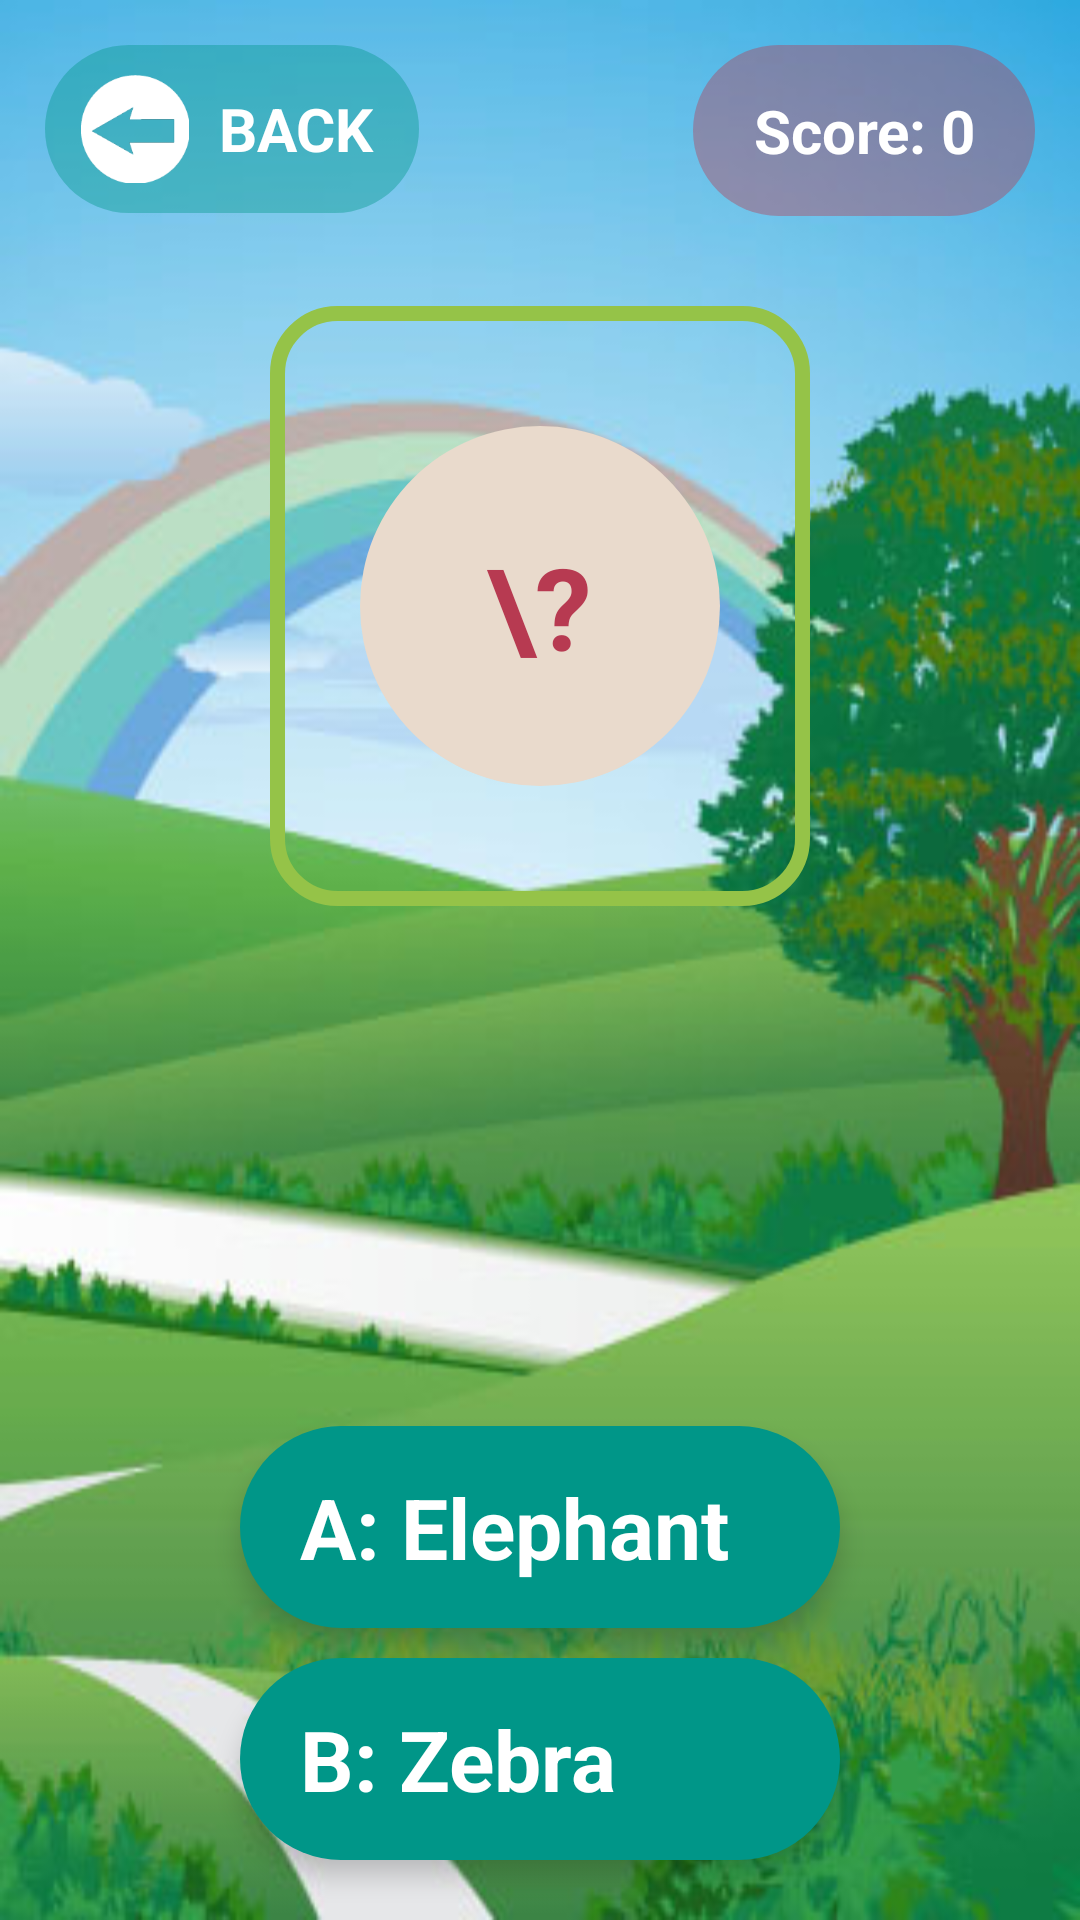

Reconstruct the res/layout file that produces this screen, plus the resources it refers to.
<!-- AndroidManifest.xml: application theme Theme.AnimalSoundMVVM -->
<!-- res/layout/view_mini_game.xml -->
<?xml version="1.0" encoding="utf-8"?>
<LinearLayout xmlns:android="http://schemas.android.com/apk/res/android"
    xmlns:tools="http://schemas.android.com/tools"
    android:layout_width="match_parent"
    android:layout_height="match_parent"
    android:background="@drawable/bg_mini_game"
    android:orientation="vertical">

    <TableRow
        android:layout_width="match_parent"
        android:layout_height="wrap_content">

        <TableRow
            android:layout_width="wrap_content"
            android:layout_height="wrap_content"
            android:layout_marginStart="15dp"
            android:layout_marginTop="15dp"
            android:background="@drawable/bg_button"
            android:backgroundTint="@color/teal_500">

            <ImageView
                android:id="@+id/iv_back"
                android:layout_width="46dp"
                android:layout_height="56dp"
                android:layout_marginStart="2dp"
                android:layout_marginEnd="10dp"
                android:paddingStart="10dp"
                android:src="@drawable/ic_back1" />

            <TextView

                android:id="@+id/tv_title"
                android:layout_width="match_parent"
                android:layout_height="match_parent"
                android:layout_marginEnd="15dp"
                android:fontFamily="sans-serif"
                android:gravity="center"
                android:text="BACK"
                android:textColor="@color/white"
                android:textSize="20sp"
                android:textStyle="bold" />
        </TableRow>

        <View
            android:layout_width="0dp"
            android:layout_height="0dp"
            android:layout_weight="1" />

        <TextView
            android:id="@+id/tv_score"
            android:layout_width="wrap_content"
            android:layout_height="wrap_content"
            android:layout_marginTop="15dp"
            android:layout_marginEnd="15dp"
            android:background="@drawable/bg_button"
            android:backgroundTint="@color/purple_700"
            android:fontFamily="sans-serif"
            android:gravity="center"
            android:paddingHorizontal="20dp"
            android:paddingVertical="15dp"
            android:text="Score: 0"
            android:textColor="@color/white"
            android:textSize="20sp"
            android:textStyle="bold" />
    </TableRow>


    <FrameLayout
        android:id="@+id/fr_card"
        android:layout_width="wrap_content"
        android:layout_height="wrap_content"
        android:layout_gravity="center_horizontal"
        android:layout_marginTop="30dp">

        <ImageView
            android:id="@+id/iv_card"
            android:layout_width="180dp"
            android:layout_height="200dp"
            android:layout_gravity="center_horizontal"
            android:background="@drawable/bg_background_card"
            android:importantForAccessibility="no"
            android:src="@drawable/bg_card" />

        <TextView
            android:id="@+id/tv_card"
            android:layout_width="match_parent"
            android:layout_height="match_parent"
            android:layout_gravity="center"
            android:fontFamily="sans-serif"
            android:text="\?"
            android:textColor="@color/purple_700"
            android:textSize="38sp"
            android:textStyle="bold" />

        <ImageView
            android:id="@+id/iv_animal"
            android:layout_width="180dp"
            android:layout_height="200dp"
            android:layout_gravity="center_horizontal"
            android:padding="8dp"
            android:visibility="gone"
            android:background="@drawable/bg_background_card"
            android:importantForAccessibility="no"
            android:src="@drawable/ic_elephant" />
    </FrameLayout>

    <View
        android:layout_width="wrap_content"
        android:layout_height="0dp"
        android:layout_weight="1" />

    <TextView
        android:id="@+id/tv_a"
        android:layout_width="200dp"
        android:layout_height="wrap_content"
        android:layout_gravity="center_horizontal"
        android:layout_marginBottom="10dp"
        android:background="@drawable/bg_answer"
        android:backgroundTint="@color/teal_500"
        android:elevation="5dp"
        android:fontFamily="sans-serif"
        android:paddingHorizontal="20dp"
        android:paddingVertical="15dp"
        android:singleLine="true"
        android:text="A: Elephant"
        android:textColor="@color/white"
        android:textSize="28sp"
        android:textStyle="bold" />

    <TextView
        android:id="@+id/tv_b"
        android:layout_width="200dp"
        android:layout_height="wrap_content"
        android:layout_gravity="center_horizontal"
        android:layout_marginBottom="20dp"
        android:background="@drawable/bg_answer"
        android:backgroundTint="@color/teal_500"
        android:elevation="5dp"
        android:fontFamily="sans-serif"
        android:paddingHorizontal="20dp"
        android:paddingVertical="15dp"
        android:singleLine="true"
        android:text="B: Zebra"
        android:textColor="@color/white"
        android:textSize="28sp"
        android:textStyle="bold" />
</LinearLayout>
<!-- resources referenced by this layout -->
<resources>
  <color name="purple_700">#B73A51</color>
  <color name="teal_500">#009688</color>
  <color name="white">#FFFFFFFF</color>
  <!-- drawable bg_answer (drawable) -->
  <?xml version="1.0" encoding="utf-8"?>
  <shape xmlns:android="http://schemas.android.com/apk/res/android"
      android:shape="rectangle">
      <corners android:radius="50dp" />
      <solid android:color="@color/black"/>
  </shape>
  <!-- drawable bg_button (drawable) -->
  <?xml version="1.0" encoding="utf-8"?>
  <shape xmlns:android="http://schemas.android.com/apk/res/android"
      android:shape="rectangle">
      <corners android:radius="50dp" />
      <solid android:color="@color/whiteAlpha"/>
  </shape>
  <!-- drawable bg_card (drawable) -->
  <?xml version="1.0" encoding="utf-8"?>
  <layer-list xmlns:android="http://schemas.android.com/apk/res/android">
      <item>
          <shape>
              <corners android:radius="20dp" />
              <stroke
                  android:width="5dp"
                  android:color="#95C348" />
          </shape>
      </item>
      <item
          android:bottom="40dp"
          android:end="30dp"
          android:start="30dp"
          android:top="40dp">
          <shape android:shape="oval">
              <corners android:radius="20dp" />
              <solid
                  android:width="5dp"
                  android:color="#E9DACC" />
          </shape>
      </item>
  </layer-list>
  <!-- drawable bg_mini_game: png bitmap (drawable, 178857 bytes) -->
  <!-- drawable ic_back1: png bitmap (drawable, 4278 bytes) -->
  <!-- drawable ic_elephant: png bitmap (drawable, 29846 bytes) -->
  <style name="Theme.AnimalSoundMVVM" parent="Base.Theme.AnimalSoundMVVM" />
  <color name="black">#FF000000</color>
  <color name="whiteAlpha">#66FFFFFF</color>
  <style name="Base.Theme.AnimalSoundMVVM" parent="Theme.Material3.DayNight.NoActionBar">
          
          <item name="colorPrimary">@color/teal_200</item>
          <item name="android:statusBarColor">@color/teal_700</item>
          <item name="android:windowLightStatusBar">true</item>
      </style>
  <color name="teal_200">#03DAC5</color>
  <color name="teal_700">#018786</color>
</resources>
